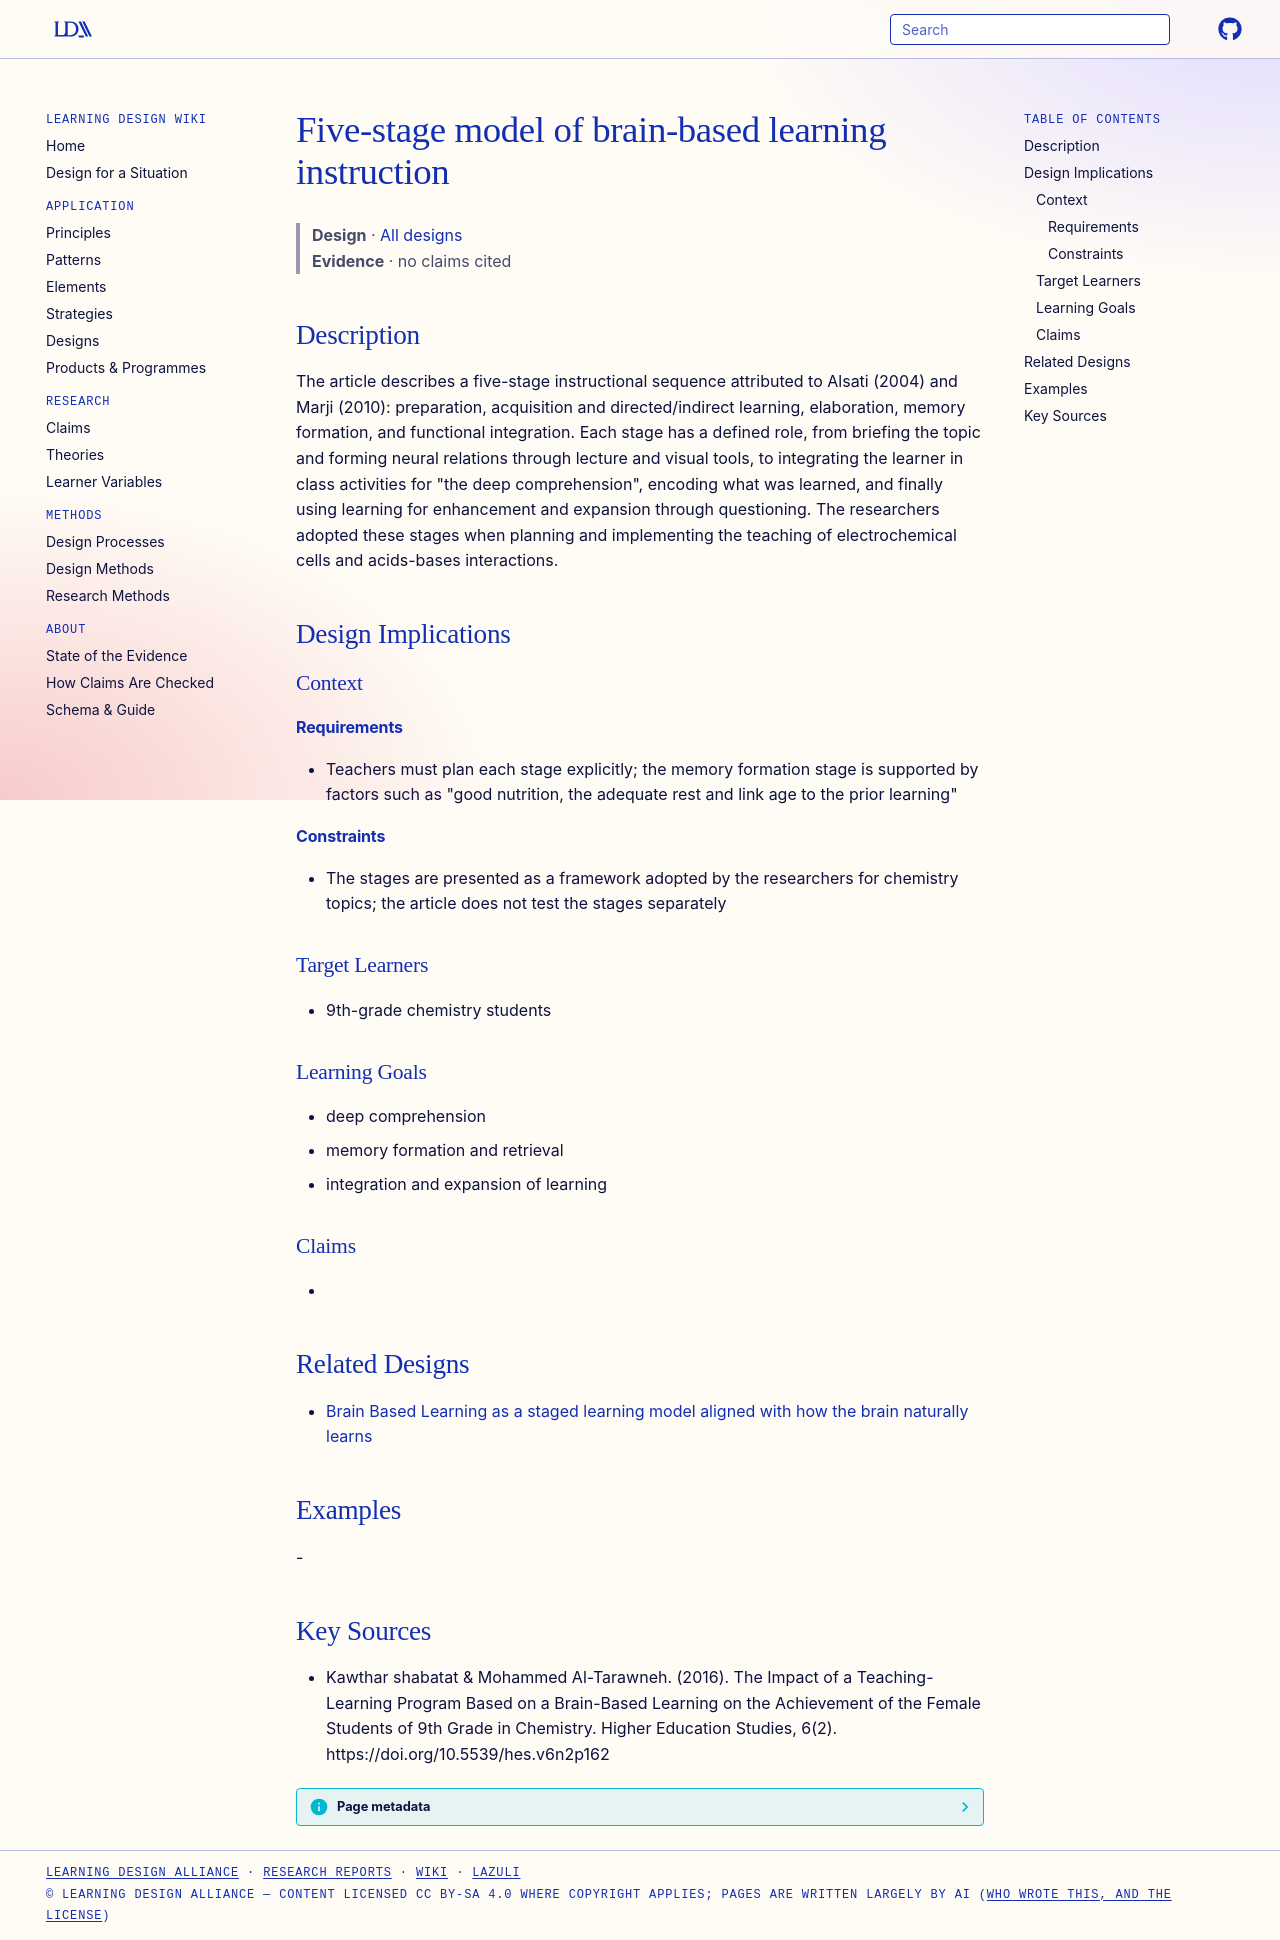

repository: Learning-Design-Alliance/learning-wiki · page: designs/bbl-five-stage-instruction-model/index.html · generator: mkdocs

---
type: design
id: bbl-five-stage-instruction-model
title: Five-stage model of brain-based learning instruction
description: "The article describes a five-stage instructional sequence attributed to Alsati (2004) and Marji (2010): preparation, acquisition and directed/indirect learning, elaboration, memory formation, and functional integration."
status: review
generated:
  by: "process:settle-candidates"
  at: 2026-11-02
sources:
  - id: kawthar-shabatat-mohammed-al-tarawneh-2016
    resource: "https://doi.org/10.5539/hes.v6n2p162"
    title: "Kawthar shabatat & Mohammed Al-Tarawneh. (2016). The Impact of a Teaching-Learning Program Based on a Brain-Based Learning on the Achievement of the Female Students of 9th Grade in Chemistry. Higher Education Studies, 6(2). https://doi.org/10.5539/hes.v6n2p162"
    author: "Kawthar shabatat & Mohammed Al-Tarawneh"
---

# Five-stage model of brain-based learning instruction

> **Design** · [All designs](index.md)
> **Evidence** · no claims cited

## Description
The article describes a five-stage instructional sequence attributed to Alsati (2004) and Marji (2010): preparation, acquisition and directed/indirect learning, elaboration, memory formation, and functional integration. Each stage has a defined role, from briefing the topic and forming neural relations through lecture and visual tools, to integrating the learner in class activities for "the deep comprehension", encoding what was learned, and finally using learning for enhancement and expansion through questioning. The researchers adopted these stages when planning and implementing the teaching of electrochemical cells and acids-bases interactions.

## Design Implications

### Context
#### Requirements
- Teachers must plan each stage explicitly; the memory formation stage is supported by factors such as "good nutrition, the adequate rest and link age to the prior learning"
#### Constraints
- The stages are presented as a framework adopted by the researchers for chemistry topics; the article does not test the stages separately

### Target Learners
- 9th-grade chemistry students

### Learning Goals
- deep comprehension
- memory formation and retrieval
- integration and expansion of learning

### Claims
- 

## Related Designs

- [Brain Based Learning as a staged learning model aligned with how the brain naturally learns](brain-based-learning-staged-model.md)

## Examples
-

## Key Sources
- Kawthar shabatat & Mohammed Al-Tarawneh. (2016). The Impact of a Teaching-Learning Program Based on a Brain-Based Learning on the Achievement of the Female Students of 9th Grade in Chemistry. Higher Education Studies, 6(2). https://doi.org/10.5539/hes.v6n2p162
